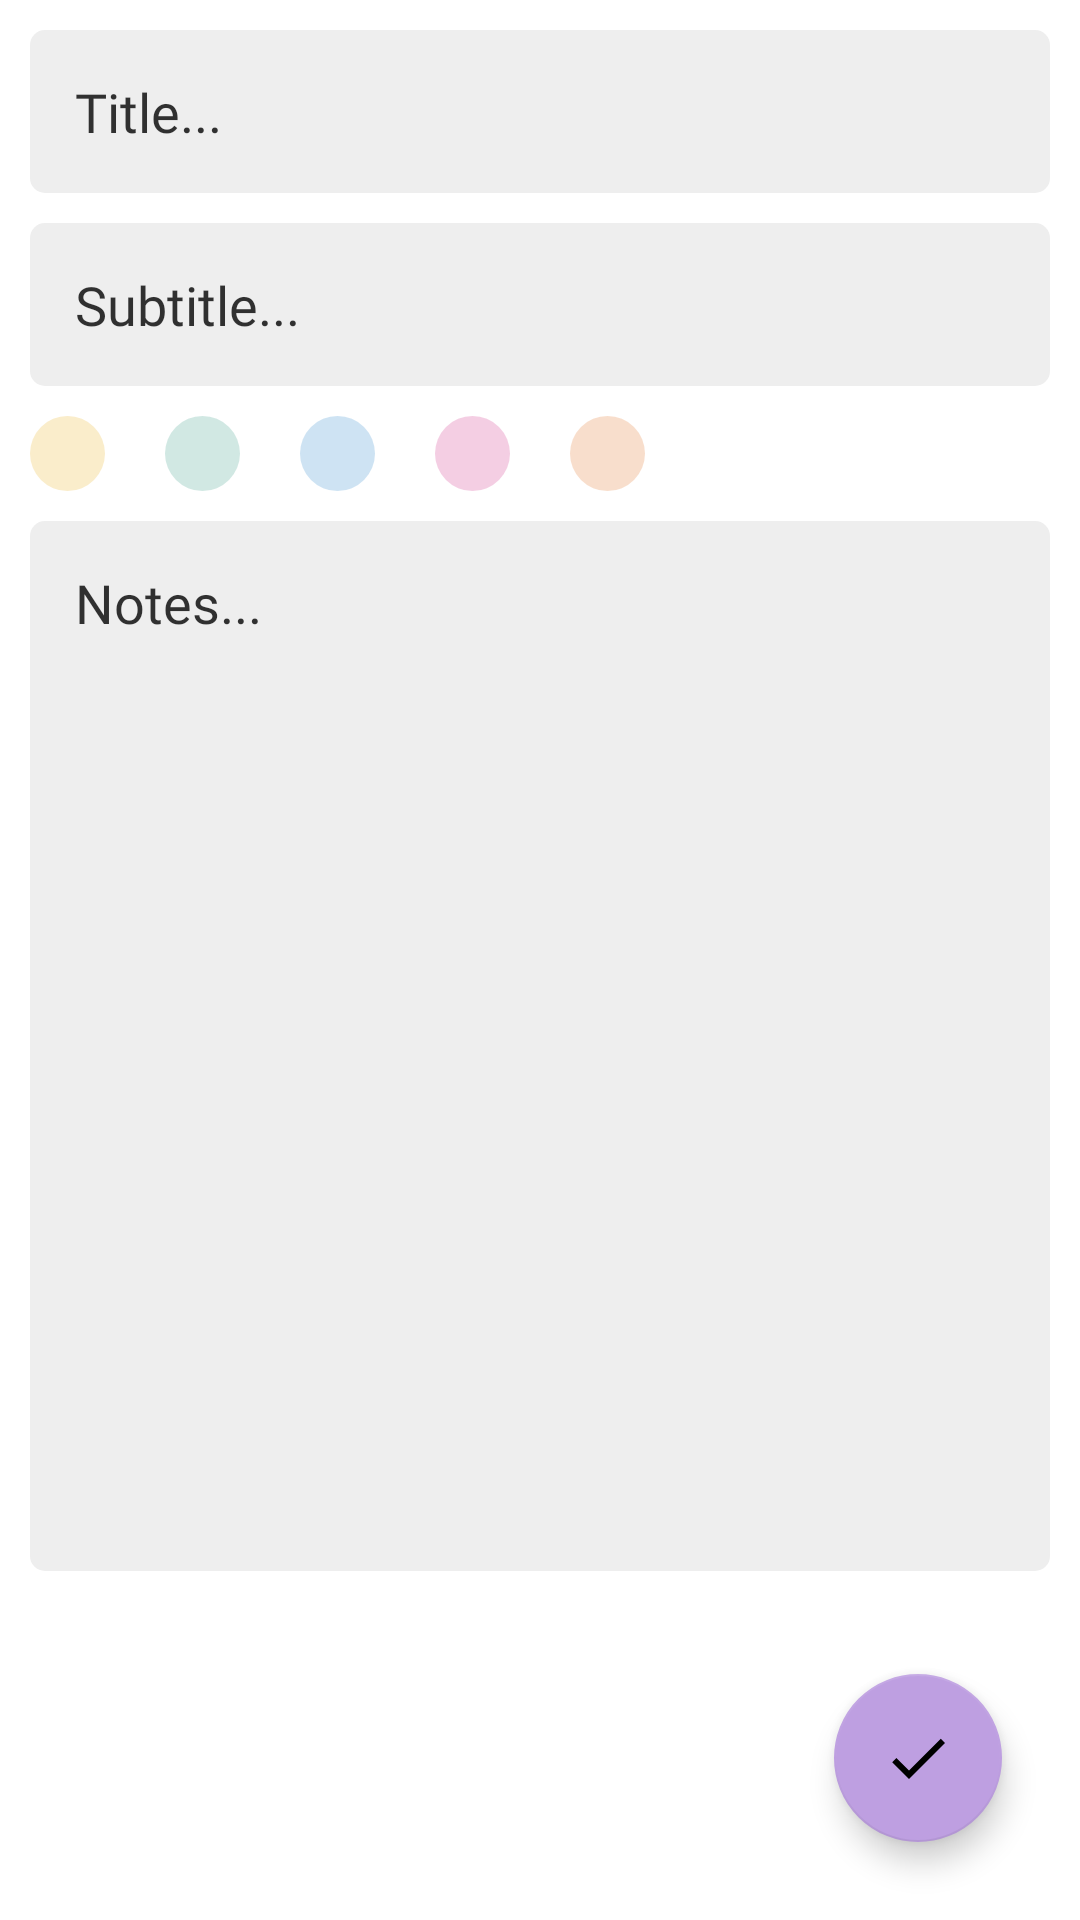

Reconstruct the res/layout file that produces this screen, plus the resources it refers to.
<!-- AndroidManifest.xml: application theme Theme.MyApplication -->
<!-- res/layout/fragment_create_note.xml -->
<?xml version="1.0" encoding="utf-8"?>
<FrameLayout xmlns:android="http://schemas.android.com/apk/res/android"
    xmlns:app="http://schemas.android.com/apk/res-auto"
    xmlns:tools="http://schemas.android.com/tools"
    android:layout_width="match_parent"
    android:layout_height="match_parent"
    tools:context=".ui.Fragments.CreateNoteFragment">
    
    <LinearLayout
        android:layout_width="match_parent"
        android:layout_height="match_parent"
        android:paddingStart="10dp"
        android:paddingEnd="10dp"
        android:orientation="vertical">

        <EditText
            android:layout_width="match_parent"
            android:layout_height="wrap_content"
            android:background="@drawable/edit_txt_shape"
            android:padding="15dp"
            android:layout_marginTop="10dp"
            android:fontFamily="@font/montserrat"
            android:textColorHint="@color/black_text"
            android:maxLines="1"
            android:id="@+id/EditTitle"
            android:hint="Title..."/>

        <EditText
            android:layout_width="match_parent"
            android:layout_height="wrap_content"
            android:background="@drawable/edit_txt_shape"
            android:padding="15dp"
            android:layout_marginTop="10dp"
            android:fontFamily="@font/montserrat"
            android:textColorHint="@color/black_text"
            android:maxLines="1"
            android:id="@+id/EditSubtitle"
            android:hint="Subtitle..."/>

        <LinearLayout
            android:layout_width="match_parent"
            android:layout_height="wrap_content"
            android:orientation="horizontal"
            android:layout_marginTop="10dp">
            
            <ImageView
                android:layout_width="25dp"
                android:layout_height="25dp"
                android:id="@+id/pYellow"
                android:background="@drawable/yellow_dot"/>

            <ImageView
                android:layout_width="25dp"
                android:layout_height="25dp"
                android:layout_marginStart="20dp"
                android:id="@+id/pGreen"
                android:background="@drawable/green_dot"/>

            <ImageView
                android:layout_width="25dp"
                android:layout_height="25dp"
                android:layout_marginStart="20dp"
                android:id="@+id/pBlue"
                android:background="@drawable/blue_dot"/>

            <ImageView
                android:layout_width="25dp"
                android:layout_height="25dp"
                android:layout_marginStart="20dp"
                android:id="@+id/pPink"
                android:background="@drawable/pink_dot"/>

            <ImageView
                android:layout_width="25dp"
                android:layout_height="25dp"
                android:layout_marginStart="20dp"
                android:id="@+id/pPeach"
                android:background="@drawable/peach_dot"/>
            
        </LinearLayout>

        <EditText
            android:layout_width="match_parent"
            android:layout_height="350dp"
            android:background="@drawable/edit_txt_shape"
            android:gravity="start"
            android:padding="15dp"
            android:layout_marginTop="10dp"
            android:fontFamily="@font/montserrat"
            android:textColorHint="@color/black_text"
            android:id="@+id/EditNotes"
            android:hint="Notes..."/>

    </LinearLayout>

    <com.google.android.material.floatingactionbutton.FloatingActionButton
        android:id="@+id/btnSaveNotes"
        android:layout_width="wrap_content"
        android:layout_height="wrap_content"
        android:layout_gravity="bottom|right"
        android:src="@drawable/baseline_done_24"
        android:layout_margin="26dp"
        app:backgroundTint="@color/purple">

    </com.google.android.material.floatingactionbutton.FloatingActionButton>

</FrameLayout>
<!-- resources referenced by this layout -->
<resources>
  <color name="black_text">#CC000000</color>
  <color name="purple">#BE9FE1</color>
  <!-- drawable baseline_done_24 (drawable) -->
  <vector android:height="24dp" android:tint="#66000000"
      android:viewportHeight="24" android:viewportWidth="24"
      android:width="24dp" xmlns:android="http://schemas.android.com/apk/res/android">
      <path android:fillColor="@android:color/white" android:pathData="M9,16.2L4.8,12l-1.4,1.4L9,19 21,7l-1.4,-1.4L9,16.2z"/>
  </vector>
  <!-- drawable blue_dot (drawable) -->
  <?xml version="1.0" encoding="utf-8"?>
  <shape android:shape="oval" xmlns:android="http://schemas.android.com/apk/res/android">
  
      <solid android:color="@color/note_blue"/>
  
  </shape>
  <!-- drawable edit_txt_shape (drawable) -->
  <?xml version="1.0" encoding="utf-8"?>
  <shape android:shape="rectangle" xmlns:android="http://schemas.android.com/apk/res/android">
  
      <solid android:color="@color/grey_back"/>
      <corners android:radius="5dp"/>
  
  </shape>
  <!-- drawable green_dot (drawable) -->
  <?xml version="1.0" encoding="utf-8"?>
  <shape android:shape="oval" xmlns:android="http://schemas.android.com/apk/res/android">
  
      <solid android:color="@color/note_green"/>
  
  </shape>
  <!-- drawable peach_dot (drawable) -->
  <?xml version="1.0" encoding="utf-8"?>
  <shape android:shape="oval" xmlns:android="http://schemas.android.com/apk/res/android">
  
      <solid android:color="@color/note_peach"/>
  
  </shape>
  <!-- drawable pink_dot (drawable) -->
  <?xml version="1.0" encoding="utf-8"?>
  <shape android:shape="oval" xmlns:android="http://schemas.android.com/apk/res/android">
  
      <solid android:color="@color/note_pink"/>
  
  </shape>
  <!-- drawable yellow_dot (drawable) -->
  <?xml version="1.0" encoding="utf-8"?>
  <shape android:shape="oval" xmlns:android="http://schemas.android.com/apk/res/android">
  
      <solid android:color="@color/note_yellow"/>
  
  </shape>
  <style name="Theme.MyApplication" parent="Theme.MaterialComponents.DayNight.DarkActionBar">
          <item name="colorPrimary">@color/purple</item>
          <item name="colorPrimaryVariant">@color/accent_purple</item>
          <item name="colorOnPrimary">@color/white</item>
      </style>
  <color name="note_blue">#D9C6DEF1</color>
  <color name="grey_back">#EEEEEE</color>
  <color name="note_green">#D9C9E4DE</color>
  <color name="note_peach">#D9F7D9C4</color>
  <color name="note_pink">#D9F2C6DE</color>
  <color name="note_yellow">#FAEDCB</color>
  <color name="accent_purple">#936B9F</color>
  <color name="white">#FFFFFFFF</color>
</resources>
